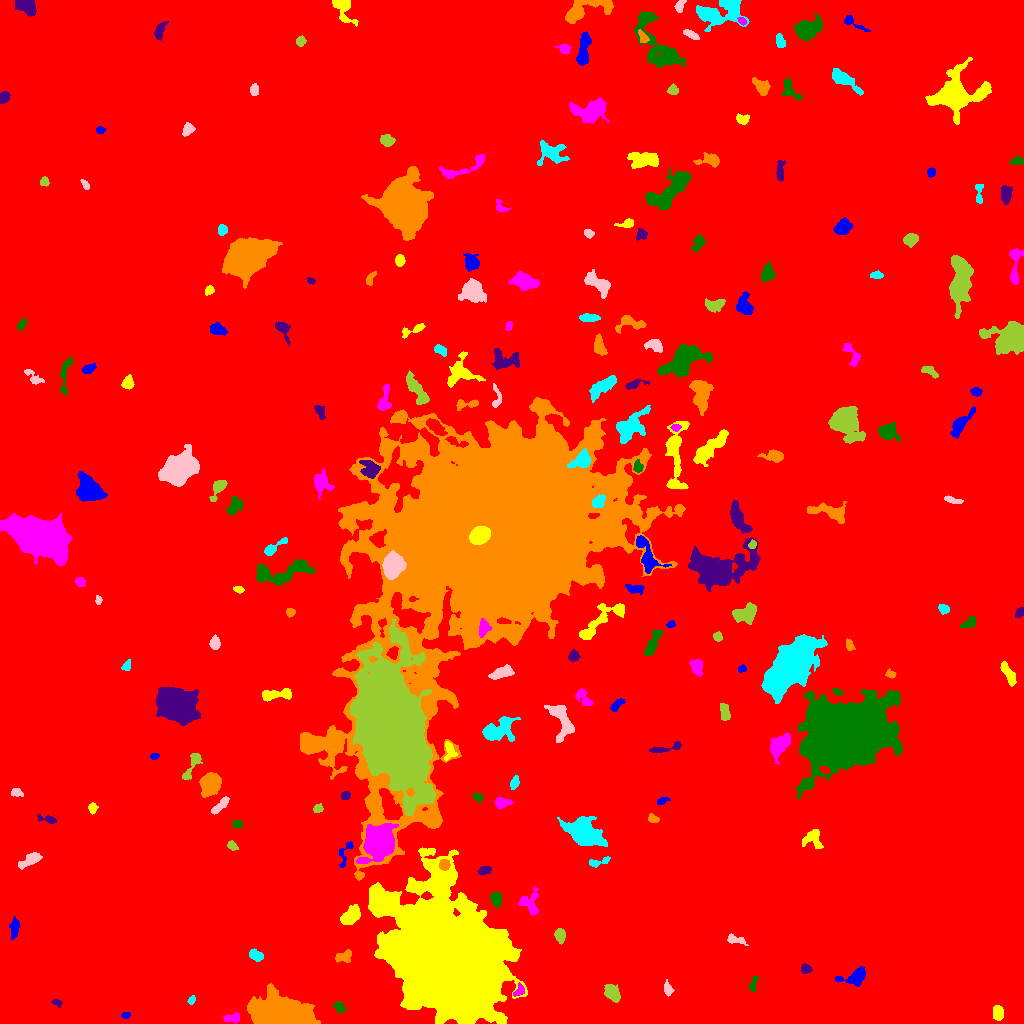

Source data for this figure (header and first rows):
ID, X, Y, A, B, theta, total_flux, mu_max, mu_median, mu_mean, R_fwhm, R_e, R10, R90, x_start, x_end, y_start, y_end, area, greylevel
0, 524.3, 526, 299.8, 281.6, 1.151, 3596768, 20.0, 3.0, 3.991, 132.6, 257, 98.69, 413.3, 0, 1023, 0, 1023, 901178, 3.991
1, 125.4, 8.5, 2.025, 1.42, 0.06176, 222.0, 9.0, 3.0, 3.895, 2.646, 2.111, 0.7979, 3.385, 121, 130, 5, 11, 57, 13.89
2, 997.6, 10.95, 3.612, 2.28, -1.543, 511.0, 6.0, 3.0, 3.34, 5.47, 3.785, 1.596, 5.698, 993, 1003, 3, 18, 153, 14.34
3, 233, 5.348, 4.457, 2.134, 0.1337, 313.0, 5.0, 2.0, 2.336, 4.406, 3.656, 1.382, 5.614, 223, 239, 0, 11, 134, 12.34
4, 339.4, 16.11, 2.678, 2.011, -0.8753, 198.0, 5.0, 2.0, 1.85, 3.192, 2.877, 1.128, 4.583, 333, 346, 10, 22, 107, 13.85
5, 56.69, 21.02, 2.466, 1.377, -0.227, 156.0, 6.0, 2.0, 2.438, 2.985, 2.257, 0.7979, 3.568, 51, 62, 16, 24, 64, 12.44
6, 280.7, 8.427, 13.04, 6.645, -0.1508, 31593, 90.0, 11.0, 17.94, 8.019, 9.474, 3.478, 18.08, 247, 320, 0, 40, 1761, 26.94
7, 191.7, 23.46, 2.042, 1.494, 1.108, 146.0, 6.0, 3.0, 2.433, 3.141, 2.257, 0.7979, 3.478, 187, 195, 19, 28, 60, 12.43
8, 667.8, 34.65, 3.3, 1.952, -1.302, 438.0, 9.0, 4.0, 4.056, 3.568, 3.141, 1.262, 5.078, 664, 674, 27, 44, 108, 13.06
9, 612.3, 30.31, 4.61, 2.712, -0.9143, 638.0, 6.0, 2.0, 2.715, 6.024, 4.442, 1.784, 6.979, 604, 620, 21, 39, 235, 12.71
10, 28.76, 30.85, 2.953, 1.457, 1.392, 208.0, 6.0, 2.0, 2.568, 3.568, 2.585, 0.9772, 4.068, 25, 32, 24, 37, 81, 12.57
11, 855.4, 46.41, 6.099, 3.305, 0.2266, 1291, 15.0, 3.0, 4.303, 4.37, 4.334, 1.596, 7.506, 835, 865, 37, 57, 300, 14.3
12, 449.6, 61.48, 28.16, 21.2, -0.9094, 478239, 246.0, 15.0, 31.62, 12.13, 26.62, 8.425, 51.28, 368, 527, 0, 176, 15126, 40.62
13, 519, 32.36, 3.462, 2.185, 0.8702, 300.0, 6.0, 3.0, 2.941, 4.478, 3.29, 1.262, 4.983, 513, 524, 27, 41, 102, 16.94
14, 753.1, 39.96, 4.293, 1.473, 1.266, 188.0, 5.0, 2.0, 1.899, 2.932, 2.932, 1.128, 4.754, 748, 759, 31, 47, 99, 11.9
15, 806, 54.46, 2.35, 2.14, -0.5021, 247.0, 6.0, 3.0, 2.546, 3.949, 2.877, 1.128, 4.478, 801, 812, 50, 60, 97, 12.55
16, 343.8, 67.14, 4.864, 2.669, 0.401, 518.0, 7.0, 3.0, 3.159, 4.983, 4.146, 1.596, 6.283, 335, 351, 61, 74, 164, 13.16
17, 255.7, 68.02, 3.592, 2.225, -0.4149, 361.0, 6.0, 3.0, 2.542, 4.787, 3.523, 1.382, 5.499, 249, 263, 62, 75, 142, 12.54
18, 735, 83.88, 5.291, 1.9, -0.3067, 230.0, 4.0, 1.5, 1.691, 4.652, 3.338, 1.262, 5.47, 727, 748, 78, 90, 136, 11.69
19, 560.1, 88.64, 3.271, 2.209, -1.431, 615.0, 11.0, 4.0, 4.362, 3.868, 3.385, 1.262, 5.441, 554, 565, 79, 95, 141, 14.36
20, 867.6, 89.98, 1.759, 1.523, -1.303, 100.0, 4.0, 2.0, 1.852, 2.985, 2.034, 0.7979, 3.338, 864, 871, 86, 94, 54, 13.85
21, 14.6, 95.92, 4.822, 2.116, 1.444, 542.0, 9.0, 3.0, 3.346, 3.241, 3.868, 1.382, 6.257, 9, 20, 84, 107, 162, 13.35
22, 350.7, 107.4, 6.012, 3.342, 0.775, 956.0, 8.0, 3.0, 3.219, 6.358, 5.232, 2.034, 8.253, 340, 360, 99, 119, 297, 13.22
23, 529.4, 119.8, 5.878, 4.699, -1.162, 978.0, 7.0, 3.0, 3.432, 6.257, 5.14, 2.034, 8.195, 518, 538, 108, 136, 285, 15.43
24, 496, 124.3, 3.435, 2.289, -1.389, 571.0, 8.0, 4.0, 3.807, 4.951, 3.568, 1.493, 5.642, 490, 501, 116, 132, 150, 14.81
25, 484.4, 153.2, 3.258, 1.896, 0.223, 288.0, 5.0, 3.0, 2.769, 4.478, 3.192, 1.262, 4.886, 477, 491, 149, 157, 104, 14.77
26, 444.3, 158.7, 2.56, 2.422, 1.261, 452.0, 8.0, 4.0, 4.0, 4.37, 3.241, 1.262, 5.015, 439, 450, 153, 164, 113, 23.0
27, 597.9, 161.5, 6.383, 1.83, 0.2736, 283.0, 8.0, 2.0, 2.211, 2.646, 3.192, 0.9772, 5.232, 589, 610, 156, 167, 128, 12.21
28, 31.32, 164.2, 5.825, 2.384, 0.4923, 1105, 16.0, 4.0, 4.889, 3.827, 4.222, 1.493, 7.136, 18, 42, 154, 171, 226, 13.89
29, 232, 177.7, 2.706, 1.847, -0.5534, 362.0, 9.0, 4.0, 4.259, 3.523, 2.764, 1.128, 4.442, 227, 238, 173, 183, 85, 13.26
30, 965.9, 178.6, 2.68, 2.106, 1.03, 373.0, 8.0, 4.0, 3.885, 3.949, 2.985, 1.128, 4.72, 961, 970, 173, 185, 96, 12.89
31, 345.8, 172.1, 7.754, 2.601, 1.177, 258.0, 5.0, 1.0, 1.755, 3.038, 3.338, 1.262, 5.89, 339, 353, 156, 182, 147, 11.76
32, 813.1, 185.1, 5.285, 4.559, -0.9038, 799.0, 8.0, 3.0, 3.209, 5.412, 4.549, 1.693, 7.527, 802, 823, 175, 194, 249, 13.21
33, 378.8, 181.6, 7.751, 6.107, 1.081, 20558, 74.0, 12.0, 19.47, 7.653, 7.939, 3.038, 14.14, 356, 398, 160, 200, 1056, 35.47
34, 237.1, 199.5, 2.301, 1.73, -0.09691, 249.0, 7.0, 3.0, 3.234, 3.338, 2.585, 0.9772, 4.029, 232, 243, 195, 203, 77, 15.23
35, 47.56, 204.3, 5.348, 1.768, -0.2139, 320.0, 5.0, 3.0, 2.832, 4.514, 3.432, 1.382, 5.262, 37, 56, 200, 209, 113, 11.83
36, 652.8, 205.0, 2.919, 2.043, -0.3729, 272.0, 5.0, 3.0, 3.163, 4.334, 3.09, 1.262, 4.583, 648, 659, 201, 210, 86, 12.16
37, 584, 189.8, 7.585, 5.257, -0.592, 11087, 56.0, 7.0, 12.53, 6.531, 6.817, 2.585, 12.89, 557, 607, 177, 207, 885, 21.53
38, 219.8, 217.6, 6.381, 1.852, 0.776, 486.0, 6.0, 3.0, 2.928, 5.614, 4.107, 1.596, 6.358, 211, 229, 209, 227, 166, 14.93
39, 317.8, 215.1, 2.342, 1.842, 0.519, 199.0, 6.0, 2.0, 2.487, 3.432, 2.585, 0.9772, 4.107, 313, 323, 211, 220, 80, 12.49
40, 548.7, 229.6, 11.65, 4.516, 0.6092, 3801, 16.0, 6.0, 6.668, 8.387, 7.506, 2.877, 11.7, 527, 567, 212, 244, 570, 15.67
41, 662.2, 222.6, 3.122, 1.535, 0.4131, 282.0, 7.0, 4.0, 3.662, 3.523, 2.764, 1.128, 4.297, 657, 670, 219, 226, 77, 12.66
42, 92.46, 215.6, 2.268, 1.958, -1.542, 189.0, 5.0, 2.0, 2.172, 3.385, 2.706, 0.9772, 4.222, 88, 98, 209, 221, 87, 12.17
43, 501.7, 220.7, 3.904, 2.435, 0.02628, 585.0, 8.0, 4.0, 3.824, 5.109, 3.827, 1.596, 5.917, 495, 513, 214, 226, 153, 14.82
44, 478, 226.2, 2.806, 1.982, -0.5922, 260.0, 7.0, 3.0, 3.25, 3.141, 2.877, 1.128, 4.478, 473, 483, 221, 231, 80, 12.25
45, 345.4, 227.7, 2.178, 2.119, 0.03057, 287.0, 7.0, 4.0, 3.679, 3.7, 2.706, 1.128, 4.146, 341, 350, 224, 232, 78, 13.68
46, 210.6, 239.7, 4.725, 4.023, 0.998, 4756, 32.0, 9.0, 11.09, 6.408, 5.499, 2.185, 8.992, 199, 221, 226, 251, 429, 21.09
47, 514.5, 241.0, 2.907, 1.789, 1.204, 281.0, 7.0, 2.0, 2.676, 3.241, 2.877, 1.128, 4.652, 510, 519, 234, 248, 105, 13.68
48, 16.3, 230.9, 2.953, 1.973, -0.1811, 278.0, 6.0, 3.0, 2.957, 4.068, 3.038, 1.262, 4.754, 11, 23, 227, 235, 94, 13.96
49, 192.2, 258.7, 9.315, 2.568, 1.125, 681.0, 7.0, 3.0, 3.153, 4.983, 4.82, 1.871, 7.399, 182, 202, 244, 270, 216, 12.15
50, 590.6, 263.1, 10.63, 6.787, 1.049, 1671, 10.0, 3.0, 3.625, 6.103, 6.58, 2.394, 10.76, 577, 607, 242, 276, 461, 12.62
51, 154.4, 267.6, 2.298, 1.451, 0.128, 161.0, 6.0, 2.0, 2.875, 2.877, 2.257, 0.7979, 3.613, 150, 159, 264, 270, 56, 12.88
52, 449.2, 272.5, 5.119, 2.859, -1.486, 532.0, 7.0, 3.0, 3.455, 4.787, 4.146, 1.596, 6.283, 444, 457, 263, 282, 154, 15.45
53, 779.3, 278, 6.373, 3.682, 0.9223, 2322, 12.0, 6.0, 6.276, 7.939, 5.944, 2.459, 9.236, 770, 790, 259, 291, 370, 15.28
54, 840.3, 288.8, 18.91, 13.66, 0.3691, 133060, 129.0, 11.0, 20.59, 11.64, 17.59, 6.05, 33.45, 796, 902, 224, 334, 6461, 29.59
55, 665.2, 275.1, 10.36, 1.737, 0.2158, 523.0, 9.0, 3.0, 3.076, 3.432, 3.909, 1.382, 6.283, 649, 681, 271, 282, 170, 12.08
56, 315.4, 279.6, 8.508, 3.628, -0.09028, 3145, 18.0, 5.0, 6.445, 6.956, 6.308, 2.523, 10.37, 303, 340, 271, 289, 488, 19.44
57, 496.5, 292.9, 8.941, 5.3, 0.3229, 2280, 14.0, 3.0, 4.246, 5.352, 6.482, 2.257, 11.35, 482, 520, 282, 307, 537, 13.25
58, 561.3, 304.4, 10.22, 4.46, -1.207, 2208, 13.0, 4.0, 4.581, 5.781, 6.507, 2.394, 10.54, 544, 574, 281, 318, 482, 13.58
59, 724.2, 311.5, 4.699, 2.119, -1.437, 536.0, 6.0, 3.0, 3.436, 5.528, 3.909, 1.596, 6.103, 720, 730, 303, 320, 156, 12.44
... 169 more rows
